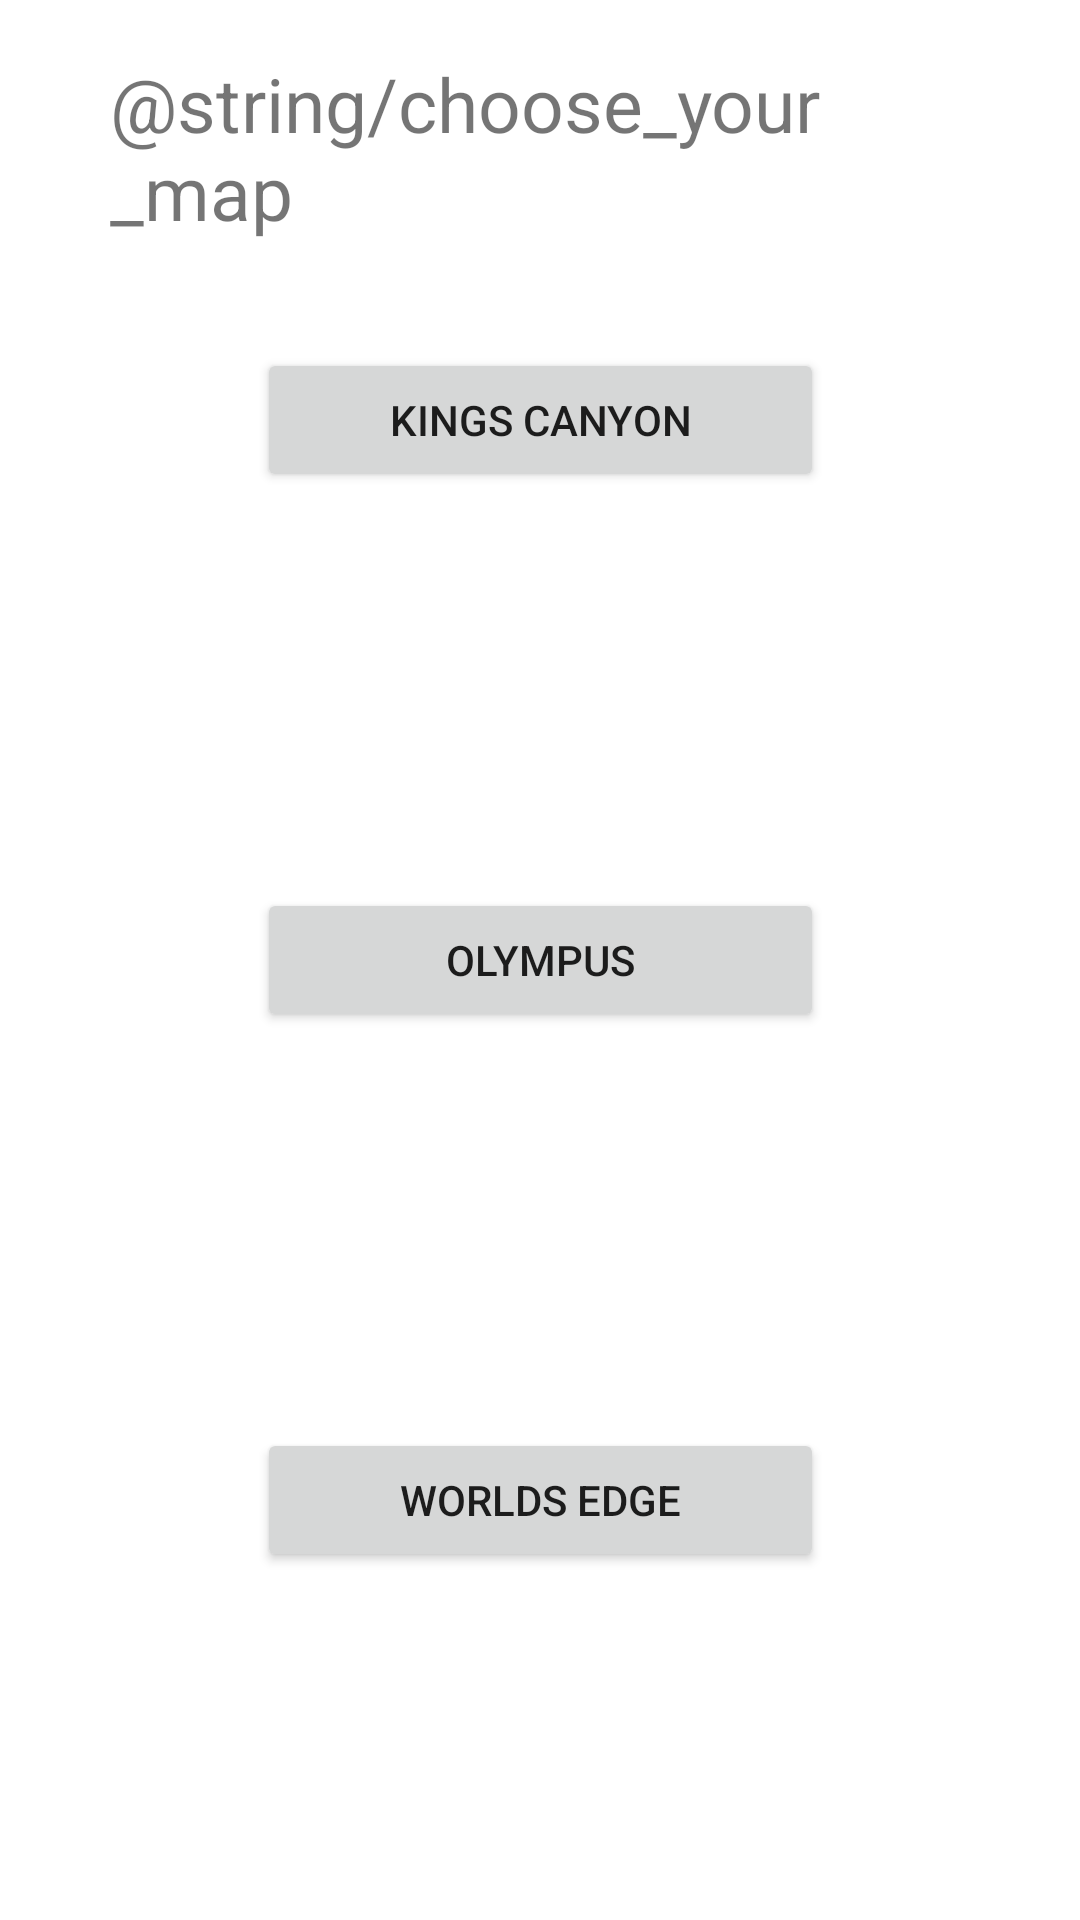

Here is an Android app screen rendered from its layout file. Give the layout XML and the strings, colors and styles it references.
<!-- AndroidManifest.xml: application theme Theme.ApexStratApp -->
<!-- res/layout/activity_main_menu.xml -->
<?xml version="1.0" encoding="utf-8"?>
<androidx.constraintlayout.widget.ConstraintLayout xmlns:android="http://schemas.android.com/apk/res/android"
    xmlns:app="http://schemas.android.com/apk/res-auto"
    xmlns:tools="http://schemas.android.com/tools"
    android:layout_width="match_parent"
    android:layout_height="match_parent"
    tools:context="frent.nobos.stratApex.StartLaunch">

    <TextView
        android:id="@+id/Map_Choice_MainMenu"
        android:layout_width="287dp"
        android:layout_height="81dp"
        android:layout_marginStart="16dp"
        android:layout_marginTop="16dp"
        android:layout_marginEnd="16dp"
        android:layout_marginBottom="16dp"
        android:text="@string/choose_your_map"
        android:textSize="25sp"
        app:layout_constraintBottom_toTopOf="@+id/kingsCanyon_button"
        app:layout_constraintEnd_toEndOf="parent"
        app:layout_constraintStart_toStartOf="parent"
        app:layout_constraintTop_toTopOf="parent"
        app:layout_constraintVertical_bias="0.538"
        android:inputType="none"/>

    <Button
        android:id="@+id/kingsCanyon_button"
        android:layout_width="189dp"
        android:layout_height="wrap_content"
        android:layout_marginTop="16dp"
        android:layout_marginBottom="16dp"
        android:text="@string/kings_canyon"
        app:layout_constraintBottom_toTopOf="@+id/Olympus_Button"
        app:layout_constraintEnd_toEndOf="parent"
        app:layout_constraintStart_toStartOf="parent"
        app:layout_constraintTop_toTopOf="parent" />

    <Button
        android:id="@+id/Olympus_Button"
        android:layout_width="189dp"
        android:layout_height="wrap_content"
        android:layout_marginTop="16dp"
        android:layout_marginBottom="16dp"
        android:text="@string/olympus"
        app:layout_constraintBottom_toTopOf="@id/Worlds_Edge_Button"
        app:layout_constraintEnd_toEndOf="parent"
        app:layout_constraintStart_toStartOf="parent"
        app:layout_constraintTop_toBottomOf="@+id/kingsCanyon_button" />

    <Button
        android:id="@+id/Worlds_Edge_Button"
        android:layout_width="189dp"
        android:layout_height="wrap_content"
        android:layout_marginTop="16dp"
        android:layout_marginBottom="16dp"
        android:text="@string/world_s_edge"
        app:layout_constraintBottom_toBottomOf="parent"
        app:layout_constraintEnd_toEndOf="parent"
        app:layout_constraintStart_toStartOf="parent"
        app:layout_constraintTop_toBottomOf="@+id/Olympus_Button" />


</androidx.constraintlayout.widget.ConstraintLayout>
<!-- resources referenced by this layout -->
<resources>
  <string name="kings_canyon">Kings Canyon</string>
  <string name="olympus">Olympus</string>
  <string name="world_s_edge">Worlds Edge</string>
  <style name="Theme.ApexStratApp" parent="Theme.MaterialComponents.DayNight.DarkActionBar">
          
          <item name="colorPrimary">@color/purple_500</item>
          <item name="colorPrimaryVariant">@color/purple_700</item>
          <item name="colorOnPrimary">@color/white</item>
          
          <item name="colorSecondary">@color/teal_200</item>
          <item name="colorSecondaryVariant">@color/teal_700</item>
          <item name="colorOnSecondary">@color/black</item>
          
          <item name="android:statusBarColor" tools:targetApi="l">?attr/colorPrimaryVariant</item>
          
      </style>
  <color name="purple_500">#FF6200EE</color>
  <color name="purple_700">#FF3700B3</color>
  <color name="white">#FFFFFFFF</color>
  <color name="teal_200">#FF03DAC5</color>
  <color name="teal_700">#FF018786</color>
  <color name="black">#FF000000</color>
</resources>
